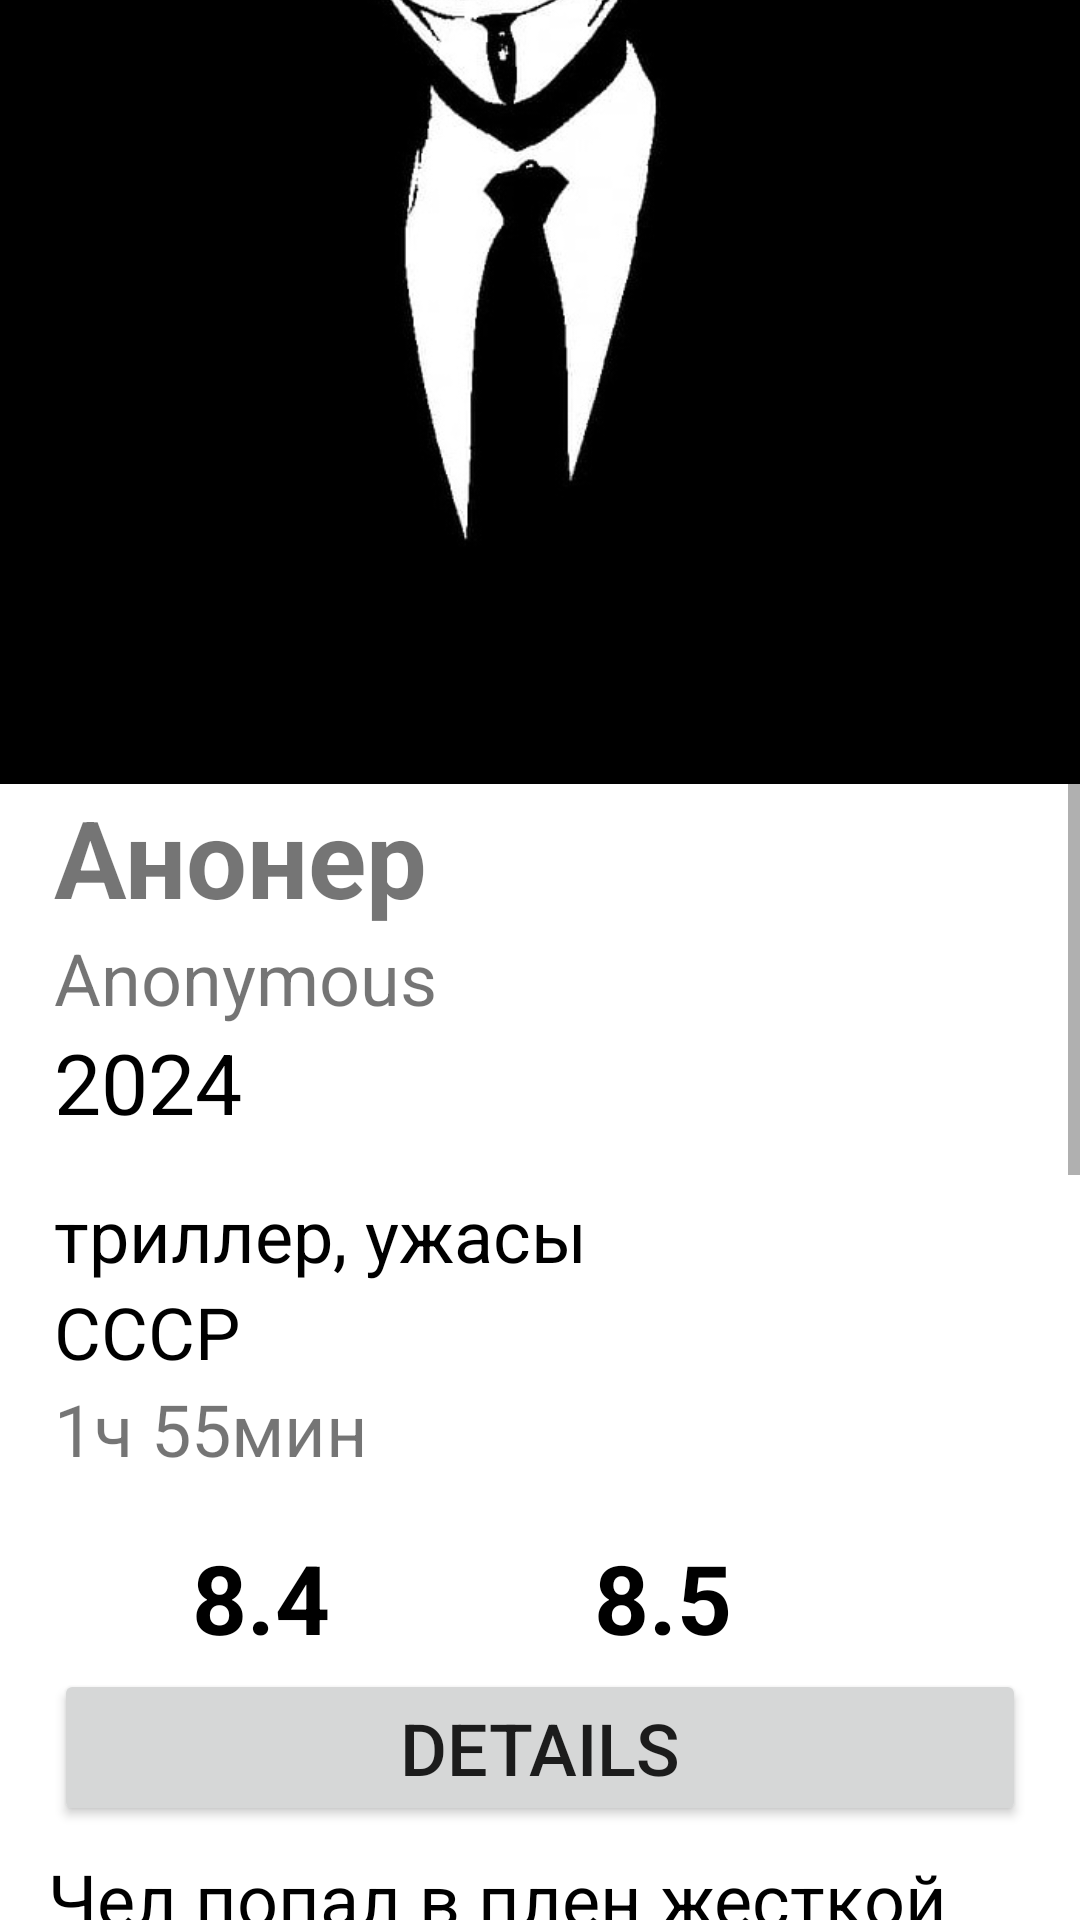

Write the Android layout XML for this screen, with the resource values it uses.
<!-- AndroidManifest.xml: application theme Theme.RandomMovie -->
<!-- res/layout/fragment_information.xml -->
<?xml version="1.0" encoding="utf-8"?>
<ScrollView
    xmlns:android="http://schemas.android.com/apk/res/android"
    xmlns:tools="http://schemas.android.com/tools"
    xmlns:app="http://schemas.android.com/apk/res-auto"
    android:layout_width="match_parent"
    android:layout_height="match_parent"
    tools:context=".presentation.screen.information.InformationFragment"
    >
<androidx.constraintlayout.widget.ConstraintLayout
    android:layout_width="match_parent"
    android:layout_height="wrap_content"
    >

    <ImageView
        android:id="@+id/posterImageView"
        android:layout_width="0dp"
        android:layout_height="0dp"
        android:adjustViewBounds="true"
        android:scaleType="centerCrop"
        android:src="@drawable/blanked_image"
        app:layout_constraintBottom_toBottomOf="@id/guideline"
        app:layout_constraintEnd_toEndOf="parent"
        app:layout_constraintStart_toStartOf="parent"
        app:layout_constraintTop_toTopOf="parent" />

    <androidx.constraintlayout.widget.Guideline
        android:id="@+id/guideline"
        android:layout_width="wrap_content"
        android:layout_height="wrap_content"
        android:orientation="horizontal"
        app:layout_constraintGuide_percent="0.25" />

    <TextView
        android:id="@+id/titleMainTextView"
        android:layout_width="wrap_content"
        android:layout_height="wrap_content"
        android:text="Анонер"
        android:textSize="36sp"
        android:textStyle="bold"
        android:layout_marginStart="18dp"
        app:layout_constraintTop_toBottomOf="@id/guideline"
        app:layout_constraintStart_toStartOf="parent"
        />

    <TextView
        android:id="@+id/titleExtraTextView"
        android:layout_width="wrap_content"
        android:layout_height="wrap_content"
        android:text="Anonymous"
        android:textSize="24sp"
        android:layout_marginStart="18dp"

        app:layout_constraintTop_toBottomOf="@id/titleMainTextView"
        app:layout_constraintStart_toStartOf="parent"
        />
    <TextView
        android:id="@+id/yearTextView"
        android:layout_width="wrap_content"
        android:layout_height="wrap_content"
        android:text="2024"
        android:textSize="28sp"
        android:paddingBottom="16dp"
        android:layout_marginStart="18dp"
        android:textColor="@color/black"
        app:layout_constraintTop_toBottomOf="@id/titleExtraTextView"
        app:layout_constraintStart_toStartOf="parent"
        />

    <TextView
        android:id="@+id/genreTextView"
        android:layout_width="wrap_content"
        android:layout_height="wrap_content"
        android:text="триллер, ужасы"
        android:textSize="24sp"
        android:layout_marginStart="18dp"
        android:textColor="@color/black"
        app:layout_constraintTop_toBottomOf="@id/yearTextView"
        app:layout_constraintStart_toStartOf="parent"
        />
    <TextView
        android:id="@+id/countryTextView"
        android:layout_width="wrap_content"
        android:layout_height="wrap_content"
        android:text="СССР"
        android:textSize="24sp"
        android:layout_marginStart="18dp"
        android:textColor="@color/black"
        app:layout_constraintTop_toBottomOf="@id/genreTextView"
        app:layout_constraintStart_toStartOf="parent"
        />
    <TextView
        android:id="@+id/lengthTextView"
        android:layout_width="wrap_content"
        android:layout_height="wrap_content"
        android:text="1ч 55мин"
        android:textSize="24sp"
        android:layout_marginStart="18dp"
        app:layout_constraintTop_toBottomOf="@id/countryTextView"
        app:layout_constraintStart_toStartOf="parent"
        android:paddingBottom="16dp"
        />
    <Button
        android:id="@+id/detailsButton"
        android:layout_width="0dp"
        android:layout_height="wrap_content"
        android:text="Details"
        android:textSize="24sp"

        android:layout_marginHorizontal="18dp"
        app:layout_constraintStart_toStartOf="parent"
        app:layout_constraintEnd_toEndOf="parent"
        app:layout_constraintTop_toBottomOf="@id/kinopoiskImageView"
        />

    <ImageView
        android:id="@+id/kinopoiskImageView"
        android:layout_width="48dp"
        android:layout_height="48dp"
        android:layout_marginStart="16dp"
        android:src="@drawable/logo_kinopoisk"
        app:layout_constraintStart_toStartOf="parent"
        app:layout_constraintTop_toBottomOf="@id/lengthTextView" />
    <TextView
        android:id="@+id/kinopoiskTextView"
        android:layout_width="wrap_content"
        android:layout_height="wrap_content"
        android:text="8.4"
        android:textStyle="bold"
        android:textSize="32sp"
        android:textColor="@color/black"
        app:layout_constraintTop_toTopOf="@id/kinopoiskImageView"
        app:layout_constraintBottom_toBottomOf="@id/kinopoiskImageView"
        app:layout_constraintStart_toEndOf="@id/kinopoiskImageView"
        />

    <ImageView
        android:id="@+id/imdbImageView"
        android:layout_width="72dp"
        android:layout_height="42dp"
        android:layout_marginStart="16dp"
        android:src="@drawable/logo_imdb"
        app:layout_constraintStart_toEndOf="@id/kinopoiskTextView"
        app:layout_constraintTop_toTopOf="@id/kinopoiskImageView"
        app:layout_constraintBottom_toBottomOf="@id/kinopoiskImageView"
        />
    <TextView
        android:id="@+id/imdbTextView"
        android:layout_width="wrap_content"
        android:layout_height="wrap_content"
        android:text="8.5"
        android:textStyle="bold"
        android:textSize="32sp"
        android:textColor="@color/black"
        app:layout_constraintTop_toTopOf="@id/imdbImageView"
        app:layout_constraintBottom_toBottomOf="@id/imdbImageView"
        app:layout_constraintStart_toEndOf="@id/imdbImageView"
        />

    <TextView
        android:id="@+id/descriptionTextView"
        android:layout_width="match_parent"
        android:layout_height="wrap_content"
        android:layout_marginHorizontal="16dp"
        android:layout_marginTop="8dp"
        android:text="Чел попал в плен жесткой организации ананимусов и пожалел о том, что родился на этот свет. Ему некуда бежать, лишь Чамскраббер может помочь ему. Годы беготни,и всё напрасно? Фильм раскрывает все насущные проблемы поколения Z, заигрывает с такими понятиями как рефлексия, сублимация, трансцендентность... В общем зрелище не для слабонервных. "
        android:textColor="@color/black"
        android:textSize="24sp"
        app:layout_constraintEnd_toEndOf="parent"
        app:layout_constraintStart_toStartOf="parent"
        app:layout_constraintTop_toBottomOf="@id/detailsButton" />

</androidx.constraintlayout.widget.ConstraintLayout>
</ScrollView>
<!-- resources referenced by this layout -->
<resources>
  <color name="black">#FF000000</color>
  <!-- drawable blanked_image: jpg bitmap (drawable, 45336 bytes) -->
  <style name="Theme.RandomMovie" parent="Theme.MaterialComponents.DayNight.DarkActionBar">
          
          <item name="colorPrimary">@color/blue_500</item>
          <item name="colorPrimaryVariant">@color/blue_700</item>
          <item name="colorOnPrimary">@color/white</item>
          
          <item name="colorSecondary">@color/teal_200</item>
          <item name="colorSecondaryVariant">@color/teal_700</item>
          <item name="colorOnSecondary">@color/black</item>
          
          <item name="android:statusBarColor">?attr/colorPrimaryVariant</item>
          
      </style>
  <color name="blue_500">#2276A0</color>
  <color name="blue_700">#1f6a90</color>
  <color name="white">#FFFFFFFF</color>
  <color name="teal_200">#FF03DAC5</color>
  <color name="teal_700">#FF018786</color>
</resources>
